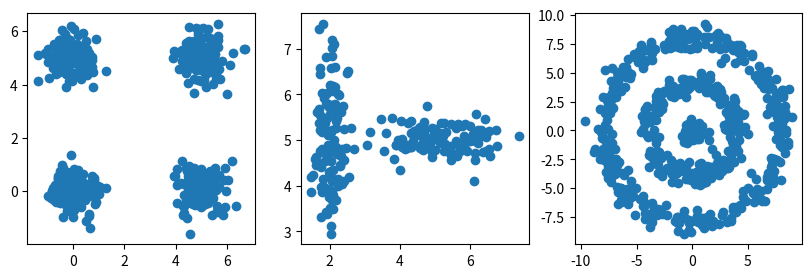

Recreate this plot in Python. (Note: this script raises an exception after producing the figure.)
colab_requirements = [
    "matplotlib>=3.1.2",
    "numpy>=1.18.1",
    "nose>=1.3.7",
]
import sys, subprocess
def run_subprocess_command(cmd):
    # run the command
    process = subprocess.Popen(cmd.split(), stdout=subprocess.PIPE)
    # print the output
    for line in process.stdout:
        print(line.decode().strip())
        
if "google.colab" in sys.modules:
    for i in colab_requirements:
        run_subprocess_command("pip install " + i)

import numpy as np
import matplotlib.pyplot as plt
from random import randrange

def linear_kernel(x1, x2):
    """Linear Kernel
    
    Parameters
    ----------
    x1 : ndarray
        a point of the input space (1D numpy array)
    x2 : ndarray
        a point of the input space (1D numpy array)
    
    Return
    ------
    k : float
        the similarity K(x1, x2)
    """
    
    # TODO
    
    return k


def polynomial_kernel(x1, x2):
    """Polynomial Kernel
    
    Parameters
    ----------
    x1 : ndarray
        a point of the input space (1D numpy array)
    x2 : ndarray
        a point of the input space (1D numpy array)
    
    Return
    ------
    k : float
        the similarity K(x1, x2)
    """

    q = 2    # the degree of the polynomial kernel
    c = 0
    
    # TODO
    
    return k


def gaussian_kernel(x1, x2):
    """Gaussian Kernel
    
    Parameters
    ----------
    x1 : ndarray
        a point of the input space (1D numpy array)
    x2 : ndarray
        a point of the input space (1D numpy array)
    
    Return
    ------
    k : float
        the similarity K(x1, x2)
    """

    sigma = 1
    
    # TODO
    
    return k

def kernel_matrix(data, kernel_function):
    """Make a Kernel matrix.
    
    Parameters
    ----------
    data : ndarray
        the dataset (2D numpy array)
    kernel_function : function
        the kernel function used to make the kernel matrix
    
    Return
    ------
    K : ndarray
        the n x n kernel matrix
    """

    # TODO

    return K

# Following functions are provied here for convenience

def linear_kernel_matrix(data):
    return kernel_matrix(data, linear_kernel)

def polynomial_kernel_matrix(data):
    return kernel_matrix(data, polynomial_kernel)

def gaussian_kernel_matrix(data):
    return kernel_matrix(data, gaussian_kernel)

def kernel_k_means(K, k, epsilon):
    """Kernel K-means
    
    Parameters
    ----------
    K : ndarray
        the n-by-n Kernel matrix of inputs
    k : int
        the number of clusters to find
    epsilon : float
        the termination criterion
    
    Return
    ------
    c : ndarray
        a 1D vector of labels of length n (e.g. c[i] = C_j means "x_i is belongs to cluster C_j")
    """

    # TODO...

    return c

# Create a data set
N = 120

data1 = np.random.normal((0,0), (0.5,0.5) ,size=(N,2))
data1 = np.append(data1, np.random.normal((5,0), (0.5,0.5), size=(N,2)), axis=0)
data1 = np.append(data1, np.random.normal((0,5), (0.5,0.5), size=(N,2)), axis=0)
data1 = np.append(data1, np.random.normal((5,5), (0.5,0.5), size=(N,2)), axis=0)

data2 = np.random.normal((2,5), (0.25, 1), size=(N,2))
data2 = np.append(data2, np.random.normal((5,5), (1, 0.25), size=(N,2)), axis=0)

radii = np.random.normal(0,0.5,size=(N,1))
radii = np.append(radii, np.random.normal(4,0.5,size=(2*N,1)), axis=0)
radii = np.append(radii, np.random.normal(8,0.5,size=(3*N,1)), axis=0)
angles = np.random.uniform(size=(6*N,1))*2.0*np.pi
data3 = np.hstack([radii*np.cos(angles), radii*np.sin(angles)])

datasets = [data1, data2, data3]

fig, axes = plt.subplots(1,len(datasets), figsize=(10,3))
for i,data in enumerate(datasets):
    axes[i].scatter(data[:,0], data[:,1])

fig, axes = plt.subplots(3, len(datasets), figsize=(10,10))

kernel_matrix = gaussian_kernel_matrix(data)    # defined in part 1

for k_index, k in enumerate([2, 3, 4]):
    for dataset_index, data in enumerate(datasets):
        clusters = kernel_k_means(kernel_matrix, k)
        axes[k_index, dataset_index].scatter(data[:,0], data[:,1], c=labels, cmap='rainbow')
        axes[k_index, dataset_index].set_title('k=' + k)

def kernel_pca(data, kernel, r):
    """Kernel PCA
    
    Parameters
    ----------
    data : ndarray
        the dataset used to make the kernel matrix of inputs
    kernel : function
        the kernel function used to make the kernel matrix of inputs
    r : int
        the number of principal components to use
    
    Return
    ------
    projected_data : ndarray
        the dataset projected on the r principal components
    """

    # TODO...

    return projected_data

data = np.random.multivariate_normal(mean=np.zeros(2), cov=np.array([[1, 0], [0, 1]]), size=100)
data[:,0] = 0.2 * data[:,0]**2 + data[:,1]**2 + 0.1 * data[:,0] * data[:,1]
plt.scatter(data[:,0], data[:,1]);

projected_data = kernel_pca(data, quadratic_kernel_function, 2)

plt.plot(projected_data)
plt.show();

def kernel_ridge_regression(x, dataset, kernel_matrix):
    """Kernel ridge regression
    
    Parameters
    ----------
    x : float
        the value to predict
    dataset : ndarray
        the dataset used to make the kernel matrix of inputs
    kernel : function
        the kernel function used to make the kernel matrix of inputs
    
    Return
    ------
    y_pred : float
        the predicted value for x
    """

    # TODO...

    return y_pred

dataset = pd.DataFrame([[2., 0.],
                        [5., 2.],
                        [7., 1.],
                        [10., 2.],
                        [14., 4.],
                        [16., 3.],
                        [17., 0.]], columns=['x', 'y'])
dataset

kernel_matrix = ... # TODO

x_pred = np.linspace(0., 20., 200)
y_pred = [kernel_ridge_regression(x, dataset, kernel_matrix) for x in x_pred]

ax = dataset.plot.scatter(x='x', y='y', label="Dataset", figsize=(12,8))
ax.plot(x_pred, y_pred, "-r", label="Kernel ridge regression")
plt.legend();